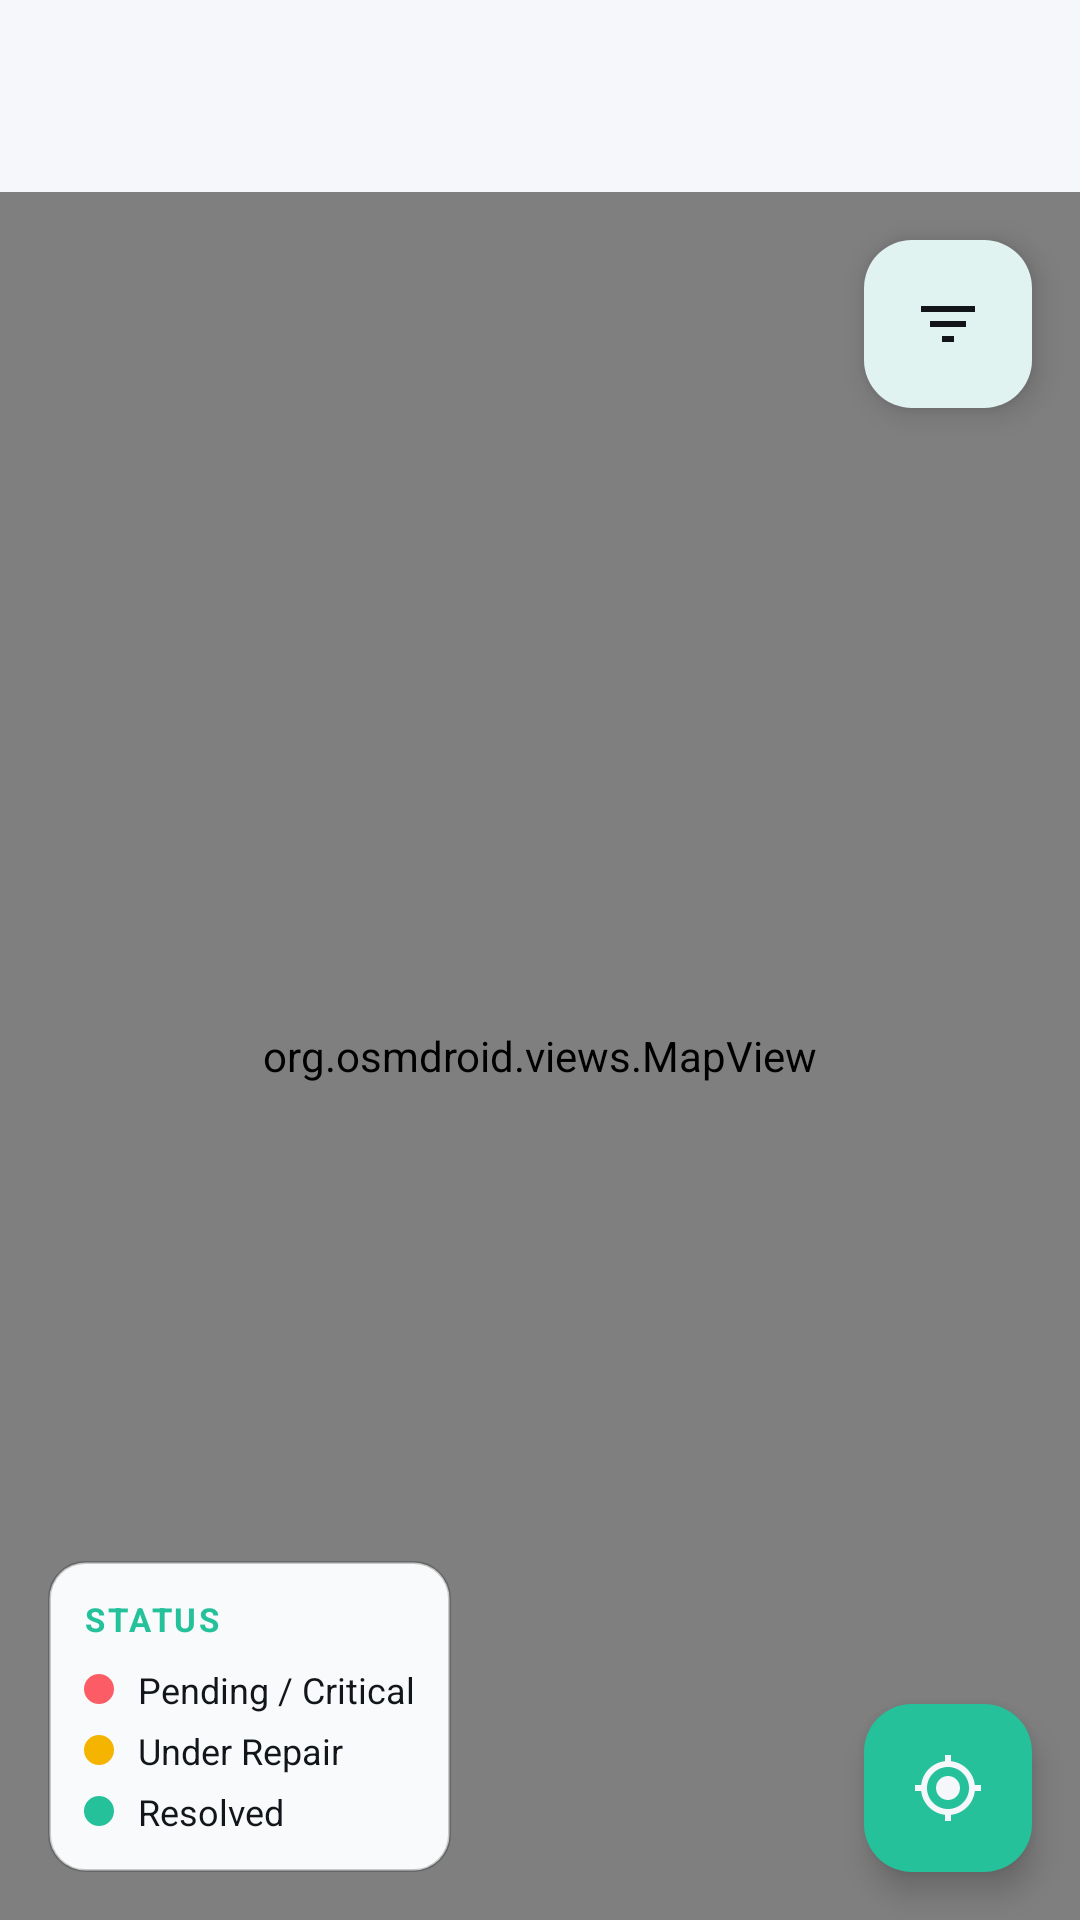

Write the Android layout XML for this screen, with the resource values it uses.
<!-- AndroidManifest.xml: application theme Theme.RoadWatch -->
<!-- res/layout/activity_report_map_osm.xml -->
<?xml version="1.0" encoding="utf-8"?>
<LinearLayout xmlns:android="http://schemas.android.com/apk/res/android"
    xmlns:app="http://schemas.android.com/apk/res-auto"
    android:layout_width="match_parent"
    android:layout_height="match_parent"
    android:orientation="vertical"
    android:background="@color/bg_dark_slate">

    <include layout="@layout/toolbar_standard" />

    <FrameLayout
        android:layout_width="match_parent"
        android:layout_height="match_parent">

        
        <org.osmdroid.views.MapView
            android:id="@+id/mapView"
            android:layout_width="match_parent"
            android:layout_height="match_parent" />

        
        <LinearLayout
            android:id="@+id/legendCard"
            android:layout_width="wrap_content"
            android:layout_height="wrap_content"
            android:layout_gravity="bottom|start"
            android:layout_margin="16dp"
            android:orientation="vertical"
            android:padding="12dp"
            android:background="@drawable/map_legend_bg"
            android:elevation="6dp">

            <TextView
                android:layout_width="wrap_content"
                android:layout_height="wrap_content"
                android:text="Status"
                android:textColor="@color/mint_green"
                android:textSize="11sp"
                android:textStyle="bold"
                android:textAllCaps="true"
                android:letterSpacing="0.08"
                android:layout_marginBottom="4dp" />

            <LinearLayout
                android:layout_width="wrap_content"
                android:layout_height="wrap_content"
                android:orientation="horizontal"
                android:gravity="center_vertical"
                android:layout_marginTop="4dp">
                <View
                    android:layout_width="10dp"
                    android:layout_height="10dp"
                    android:background="@drawable/timeline_circle_active"
                    android:backgroundTint="@color/coral_red" />
                <TextView
                    android:layout_width="wrap_content"
                    android:layout_height="wrap_content"
                    android:layout_marginStart="8dp"
                    android:text="Pending / Critical"
                    android:textColor="@color/text_light"
                    android:textSize="12sp" />
            </LinearLayout>

            <LinearLayout
                android:layout_width="wrap_content"
                android:layout_height="wrap_content"
                android:orientation="horizontal"
                android:gravity="center_vertical"
                android:layout_marginTop="4dp">
                <View
                    android:layout_width="10dp"
                    android:layout_height="10dp"
                    android:background="@drawable/timeline_circle_active"
                    android:backgroundTint="#F4B400" />
                <TextView
                    android:layout_width="wrap_content"
                    android:layout_height="wrap_content"
                    android:layout_marginStart="8dp"
                    android:text="Under Repair"
                    android:textColor="@color/text_light"
                    android:textSize="12sp" />
            </LinearLayout>

            <LinearLayout
                android:layout_width="wrap_content"
                android:layout_height="wrap_content"
                android:orientation="horizontal"
                android:gravity="center_vertical"
                android:layout_marginTop="4dp">
                <View
                    android:layout_width="10dp"
                    android:layout_height="10dp"
                    android:background="@drawable/timeline_circle_active"
                    android:backgroundTint="@color/mint_green" />
                <TextView
                    android:layout_width="wrap_content"
                    android:layout_height="wrap_content"
                    android:layout_marginStart="8dp"
                    android:text="Resolved"
                    android:textColor="@color/text_light"
                    android:textSize="12sp" />
            </LinearLayout>
        </LinearLayout>

        
        <com.google.android.material.floatingactionbutton.FloatingActionButton
            android:id="@+id/fabFilter"
            android:layout_width="wrap_content"
            android:layout_height="wrap_content"
            android:layout_gravity="top|end"
            android:layout_margin="16dp"
            android:src="@drawable/ic_filter"
            android:contentDescription="Filter complaints"
            app:backgroundTint="@color/card_surface"
            app:tint="@color/text_light"
            app:fabSize="mini" />

        
        <com.google.android.material.floatingactionbutton.FloatingActionButton
            android:id="@+id/fabMyLocation"
            android:layout_width="wrap_content"
            android:layout_height="wrap_content"
            android:layout_gravity="bottom|end"
            android:layout_margin="16dp"
            android:src="@drawable/ic_my_location"
            android:contentDescription="Center on my location"
            app:backgroundTint="@color/mint_green"
            app:tint="@color/bg_dark_slate" />

        <ProgressBar
            android:id="@+id/mapProgress"
            android:layout_width="wrap_content"
            android:layout_height="wrap_content"
            android:layout_gravity="center"
            android:indeterminateTint="@color/mint_green"
            android:visibility="gone" />

        <TextView
            android:id="@+id/tvMapError"
            android:layout_width="wrap_content"
            android:layout_height="wrap_content"
            android:layout_gravity="top|center_horizontal"
            android:layout_marginTop="80dp"
            android:visibility="gone"
            android:padding="12dp"
            android:text="No reports available"
            android:textColor="@color/coral_red"
            android:background="@drawable/map_legend_bg" />

    </FrameLayout>

</LinearLayout>
<!-- res/layout/toolbar_standard.xml (included above) -->
<?xml version="1.0" encoding="utf-8"?>
<androidx.appcompat.widget.Toolbar
    xmlns:android="http://schemas.android.com/apk/res/android"
    xmlns:app="http://schemas.android.com/apk/res-auto"
    android:id="@+id/toolbar"
    android:layout_width="match_parent"
    android:layout_height="?attr/actionBarSize"
    android:background="@color/bg_dark_slate"
    android:elevation="4dp"
    app:titleTextColor="@color/text_light"
    app:subtitleTextColor="#9CA3AF"
    app:navigationIconTint="@color/text_light"
    app:popupTheme="@style/ThemeOverlay.AppCompat.Dark" />
<!-- resources referenced by this layout -->
<resources>
  <color name="bg_dark_slate">#F5F7FA</color>
  <color name="card_surface">#F8FAFB</color>
  <color name="coral_red">#FC5C65</color>
  <color name="mint_green">#25C19A</color>
  <color name="text_light">#12151A</color>
  <!-- drawable ic_filter (drawable) -->
  <?xml version="1.0" encoding="utf-8"?>
  <vector xmlns:android="http://schemas.android.com/apk/res/android"
      android:width="24dp"
      android:height="24dp"
      android:viewportWidth="24"
      android:viewportHeight="24">
      <path
          android:fillColor="#FFFFFFFF"
          android:pathData="M10,18h4v-2h-4v2zM3,6v2h18V6H3zm3,7h12v-2H6v2z" />
  </vector>
  <!-- drawable ic_my_location (drawable) -->
  <?xml version="1.0" encoding="utf-8"?>
  <vector xmlns:android="http://schemas.android.com/apk/res/android"
      android:width="24dp"
      android:height="24dp"
      android:viewportWidth="24"
      android:viewportHeight="24">
      <path
          android:fillColor="#FFFFFFFF"
          android:pathData="M12,8c-2.21,0 -4,1.79 -4,4s1.79,4 4,4 4,-1.79 4,-4 -1.79,-4 -4,-4zM20.94,11C20.48,6.83 17.17,3.52 13,3.06L13,1h-2v2.06C6.83,3.52 3.52,6.83 3.06,11L1,11v2h2.06c0.46,4.17 3.77,7.48 7.94,7.94L11,23h2v-2.06c4.17,-0.46 7.48,-3.77 7.94,-7.94L23,13v-2h-2.06zM12,19c-3.87,0 -7,-3.13 -7,-7s3.13,-7 7,-7 7,3.13 7,7 -3.13,7 -7,7z" />
  </vector>
  <!-- drawable map_legend_bg (drawable) -->
  <?xml version="1.0" encoding="utf-8"?>
  <shape xmlns:android="http://schemas.android.com/apk/res/android"
      android:shape="rectangle">
      <solid android:color="@color/card_surface" />
      <corners android:radius="12dp" />
      <stroke android:width="1dp" android:color="#33000000" />
  </shape>
  <!-- drawable timeline_circle_active (drawable) -->
  <?xml version="1.0" encoding="utf-8"?>
  <shape xmlns:android="http://schemas.android.com/apk/res/android"
      android:shape="oval">
      <solid android:color="@color/mint_green" />
      <size android:width="24dp" android:height="24dp" />
  </shape>
  <style name="Theme.RoadWatch" parent="Theme.Material3.DayNight.NoActionBar">
          <item name="colorPrimary">@color/mint_green</item>
          <item name="colorOnPrimary">@color/bg_dark_slate</item>
          <item name="colorSecondary">@color/coral_red</item>
          <item name="colorOnSecondary">@color/text_light</item>
          <item name="android:colorBackground">@color/bg_dark_slate</item>
          <item name="colorSurface">@color/card_surface</item>
          <item name="colorOnSurface">@color/text_light</item>
          <item name="colorOnBackground">@color/text_light</item>
          <item name="android:textColorPrimary">@color/text_light</item>
          <item name="android:textColorSecondary">@color/text_muted</item>
          <item name="android:windowBackground">@color/bg_dark_slate</item>
      </style>
  <color name="text_muted">#6B7280</color>
</resources>
